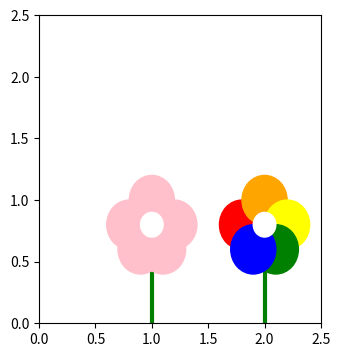

Source code (Python):
import numpy as np
import pandas as pd
import matplotlib.pyplot as plt
import matplotlib.lines as mlines
import matplotlib.patches as mpatches

fig = plt.figure(figsize=[8,4])
ax = fig.add_subplot(121)
# 绘制circle
x=np.array([0.4,0.5,0.6,0.55,0.45])*2
y=np.array([0.4,0.5,0.4,0.3,0.3])*2

colors=['red','orange','yellow','green','blue']
for i,xi,yi in zip(np.arange(len(x)),x,y):
    circle = mpatches.Circle((xi,yi), 0.2, ec='pink',fc='pink')
    circle.set_zorder(i)
    ax.add_patch(circle)

circle = mpatches.Circle((1,0.8), 0.1, ec="white",fc="white")
ax.add_patch(circle)
circle.set_zorder(10)

x=np.array([0.4,0.5,0.6,0.55,0.45])*2+1
y=np.array([0.4,0.5,0.4,0.3,0.3])*2

xl=[1,1]
yl=[0,0.55]
line = mlines.Line2D(xl,yl,lw=3.,ls='-',alpha=1,color='green')
line.set_zorder(0)
ax.add_line(line)
colors=['red','orange','yellow','green','blue']
for i,xi,yi in zip(np.arange(len(x)),x,y):
    circle = mpatches.Circle((xi,yi), 0.2, ec=colors[i],fc=colors[i])
    circle.set_zorder(i)
    ax.add_patch(circle)

circle = mpatches.Circle((2,0.8), 0.1, ec="white",fc="white")
ax.add_patch(circle)
circle.set_zorder(10)

xl=[2,2]
yl=[0,0.55]
line = mlines.Line2D(xl,yl,lw=3.,ls='-',alpha=1,c='green')
line.set_zorder(0)
ax.add_line(line)
ax.set_xlim([0,2.5])
ax.set_ylim([0,2.5])
plt.show()

